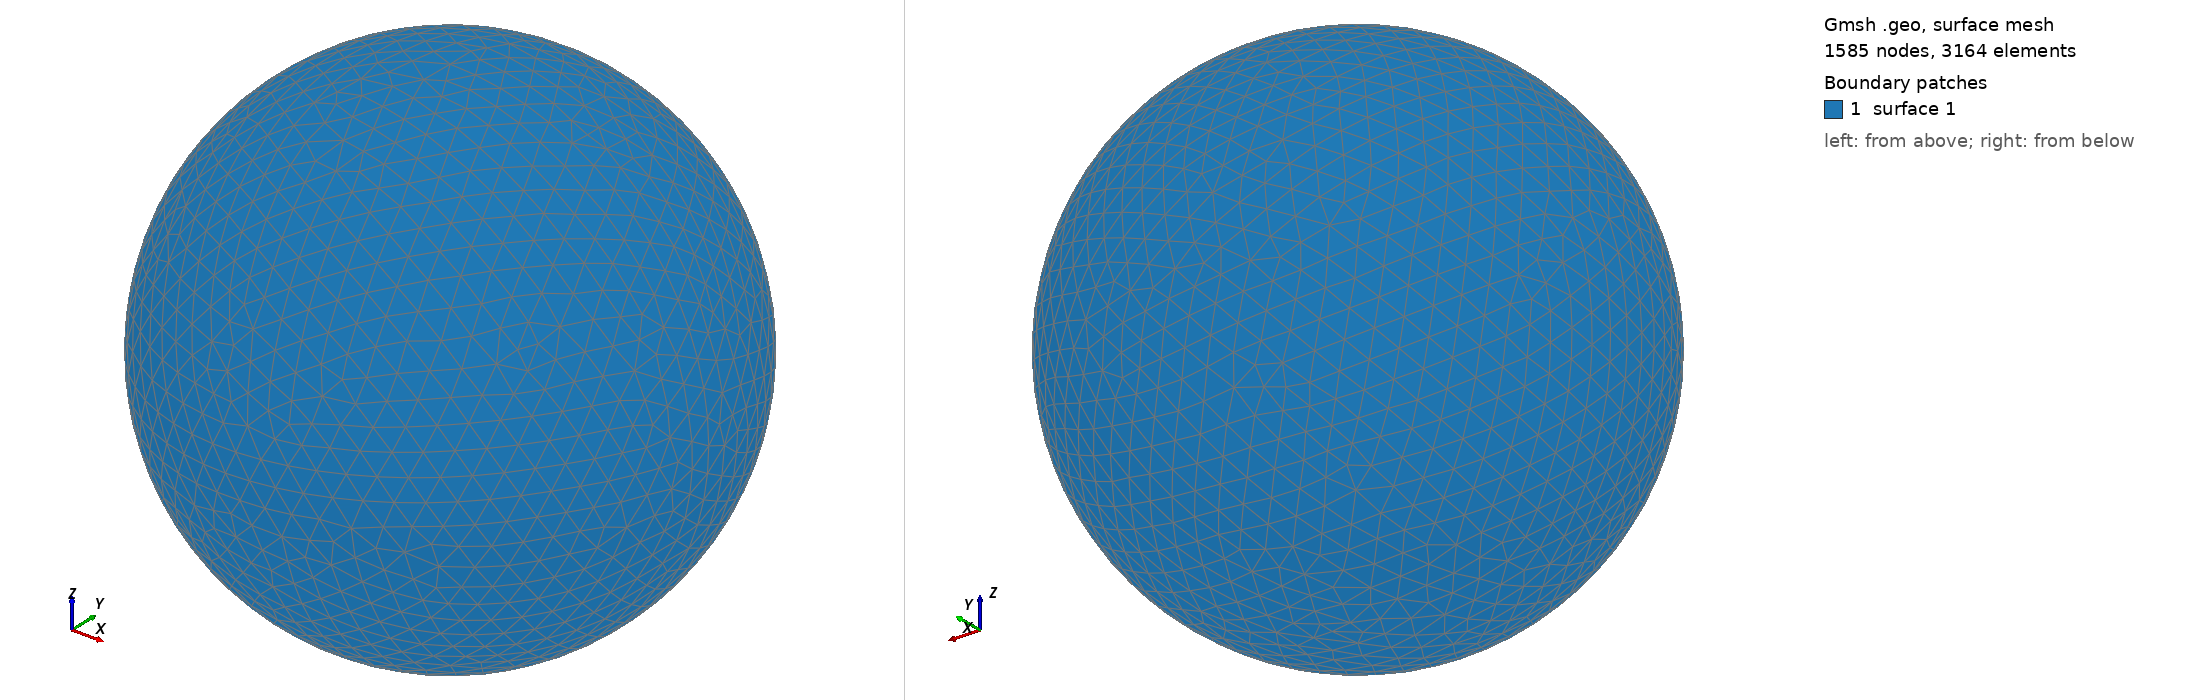

Gmsh geometry script, surface-meshed: 1585 nodes, 3164 surface elements. Boundary patches (legend numbers): 1 surface 1. Left view from above one corner, right view from below the opposite corner. The script declares no physical surfaces, so the legend lists its geometric surfaces. The drawing asked Gmsh for element sizes between 1% and 20% of the model's largest extent; the script's own settings can give other sizes.

=== shot1397.geo (drawn) ===
SetFactory("OpenCASCADE");
Point(1) = {0,0,0,0};
Sphere(1) = {0,0,0,0.04564000};
MeshSize{ PointsOf{ Surface{:}; } } = 0.004564000;
Mesh.ElementOrder=1;
Mesh.Format=39;
